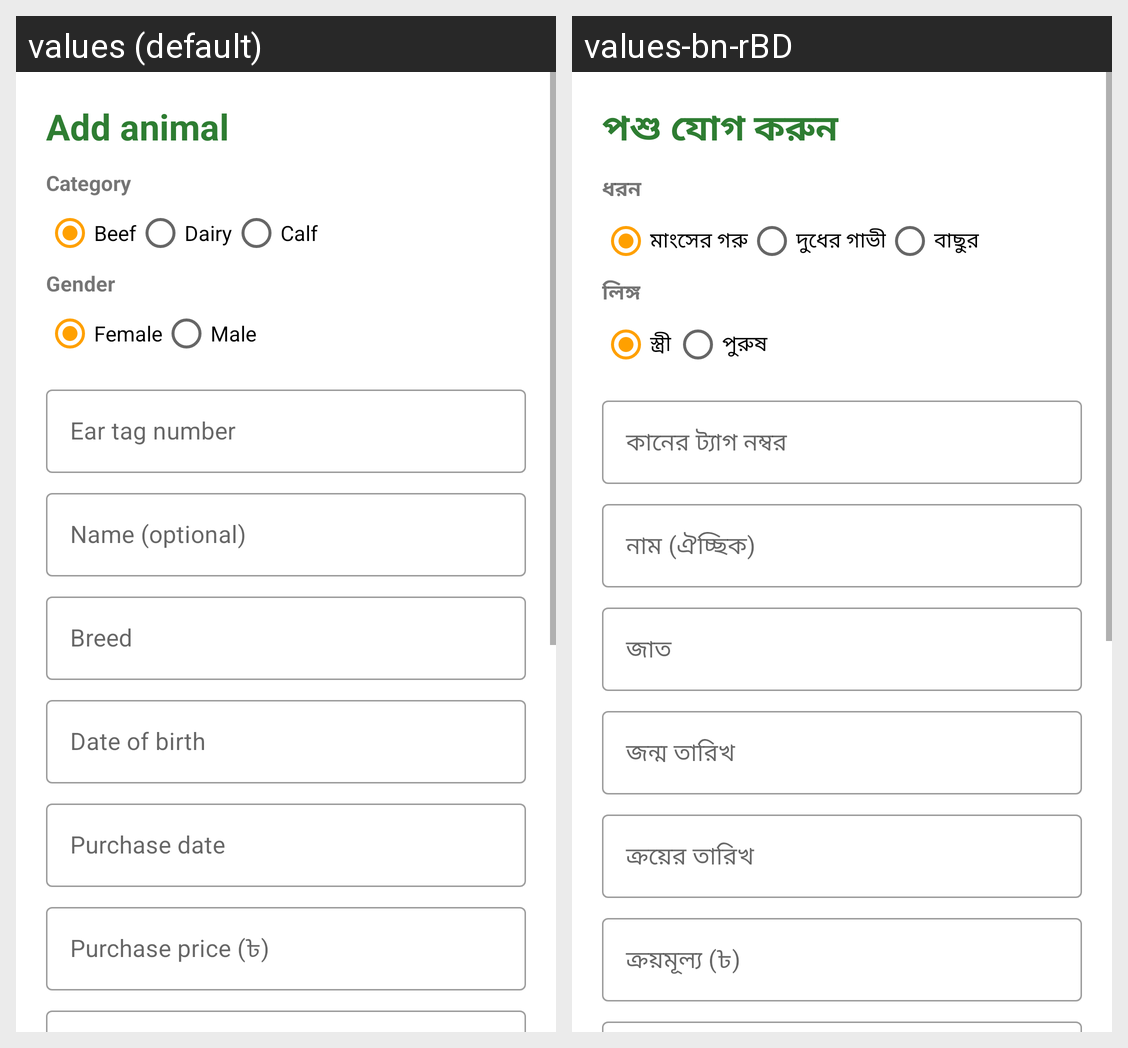

Here is an Android app screen in its default locale and in the app's own translations. Write out the translated-string differences for the strings that appear on this screen.
Android screen res/layout/activity_add_animal.xml rendered under 2 locales, left to right: values (default), values-bn-rBD. Device: Nexus 5 (rendered at 1080×1920; each locale shown at half size, 540×960, under a caption strip naming it); theme Theme.GaiKhamar.
Strings drawn on this screen, with the default value and each locale's value (text and hints the layout hard-codes, and strings that could not be matched under every locale, appear in the picture but are not listed):

add_animal
  values: Add animal
  values-bn-rBD: পশু যোগ করুন

category
  values: Category
  values-bn-rBD: ধরন

beef
  values: Beef
  values-bn-rBD: মাংসের গরু

dairy
  values: Dairy
  values-bn-rBD: দুধের গাভী

calf
  values: Calf
  values-bn-rBD: বাছুর

gender
  values: Gender
  values-bn-rBD: লিঙ্গ

female
  values: Female
  values-bn-rBD: স্ত্রী

male
  values: Male
  values-bn-rBD: পুরুষ

ear_tag
  values: Ear tag number
  values-bn-rBD: কানের ট্যাগ নম্বর

animal_name
  values: Name (optional)
  values-bn-rBD: নাম (ঐচ্ছিক)

breed
  values: Breed
  values-bn-rBD: জাত

date_of_birth
  values: Date of birth
  values-bn-rBD: জন্ম তারিখ

purchase_date
  values: Purchase date
  values-bn-rBD: ক্রয়ের তারিখ

purchase_price
  values: Purchase price (৳)
  values-bn-rBD: ক্রয়মূল্য (৳)
